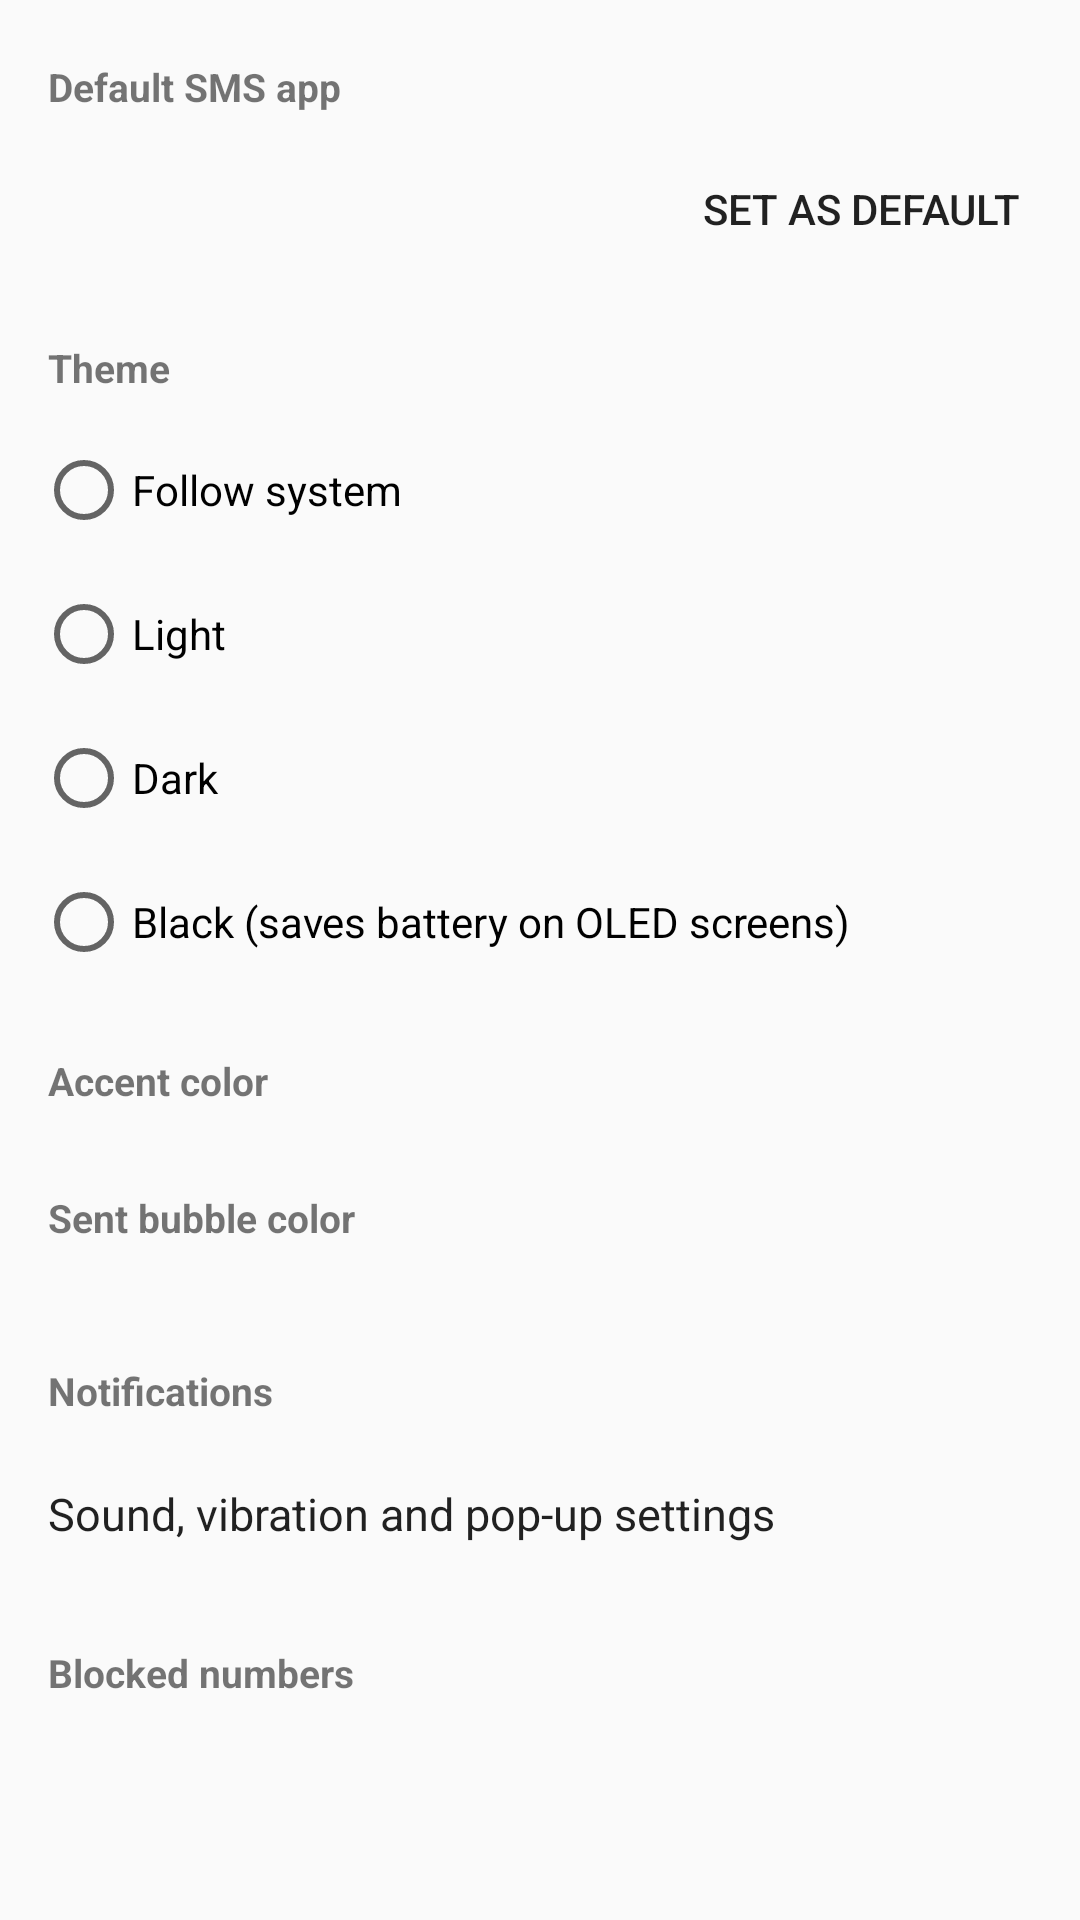

Layout XML and referenced resources for this Android screen:
<!-- AndroidManifest.xml: application theme AppTheme.Light -->
<!-- res/layout/activity_settings.xml -->
<?xml version="1.0" encoding="utf-8"?>
<ScrollView xmlns:android="http://schemas.android.com/apk/res/android"
    android:layout_width="match_parent"
    android:layout_height="match_parent">

    <LinearLayout
        android:layout_width="match_parent"
        android:layout_height="wrap_content"
        android:orientation="vertical"
        android:paddingBottom="24dp">

        <TextView
            style="@style/SectionHeader"
            android:text="Default SMS app" />

        <LinearLayout
            android:layout_width="match_parent"
            android:layout_height="wrap_content"
            android:gravity="center_vertical"
            android:orientation="horizontal"
            android:paddingStart="16dp"
            android:paddingEnd="8dp">

            <TextView
                android:id="@+id/default_status"
                android:layout_width="0dp"
                android:layout_height="wrap_content"
                android:layout_weight="1"
                android:textColor="?android:attr/textColorPrimary"
                android:textSize="15sp" />

            <Button
                android:id="@+id/default_button"
                style="?android:attr/borderlessButtonStyle"
                android:layout_width="wrap_content"
                android:layout_height="wrap_content"
                android:text="@string/set_default" />
        </LinearLayout>

        <TextView
            style="@style/SectionHeader"
            android:text="Theme" />

        <RadioGroup
            android:id="@+id/theme_mode"
            android:layout_width="match_parent"
            android:layout_height="wrap_content"
            android:paddingStart="12dp"
            android:paddingEnd="16dp">

            <RadioButton
                android:id="@+id/mode_system"
                android:layout_width="match_parent"
                android:layout_height="48dp"
                android:text="Follow system" />

            <RadioButton
                android:id="@+id/mode_light"
                android:layout_width="match_parent"
                android:layout_height="48dp"
                android:text="Light" />

            <RadioButton
                android:id="@+id/mode_dark"
                android:layout_width="match_parent"
                android:layout_height="48dp"
                android:text="Dark" />

            <RadioButton
                android:id="@+id/mode_black"
                android:layout_width="match_parent"
                android:layout_height="48dp"
                android:text="Black (saves battery on OLED screens)" />
        </RadioGroup>

        <TextView
            style="@style/SectionHeader"
            android:text="Accent color" />

        <HorizontalScrollView
            android:layout_width="match_parent"
            android:layout_height="wrap_content"
            android:scrollbars="none">

            <LinearLayout
                android:id="@+id/accent_colors"
                android:layout_width="wrap_content"
                android:layout_height="wrap_content"
                android:orientation="horizontal"
                android:paddingStart="12dp"
                android:paddingEnd="12dp" />
        </HorizontalScrollView>

        <TextView
            style="@style/SectionHeader"
            android:text="Sent bubble color" />

        <HorizontalScrollView
            android:layout_width="match_parent"
            android:layout_height="wrap_content"
            android:scrollbars="none">

            <LinearLayout
                android:id="@+id/bubble_colors"
                android:layout_width="wrap_content"
                android:layout_height="wrap_content"
                android:orientation="horizontal"
                android:paddingStart="12dp"
                android:paddingEnd="12dp" />
        </HorizontalScrollView>

        <LinearLayout
            android:id="@+id/preview"
            android:layout_width="match_parent"
            android:layout_height="wrap_content"
            android:orientation="vertical"
            android:paddingTop="12dp" />

        <TextView
            style="@style/SectionHeader"
            android:text="Notifications" />

        <TextView
            android:id="@+id/notification_settings"
            android:layout_width="match_parent"
            android:layout_height="wrap_content"
            android:background="?android:attr/selectableItemBackground"
            android:paddingStart="16dp"
            android:paddingTop="14dp"
            android:paddingEnd="16dp"
            android:paddingBottom="14dp"
            android:text="Sound, vibration and pop-up settings"
            android:textColor="?android:attr/textColorPrimary"
            android:textSize="15sp" />

        <TextView
            style="@style/SectionHeader"
            android:text="Blocked numbers" />

        <LinearLayout
            android:id="@+id/blocked_list"
            android:layout_width="match_parent"
            android:layout_height="wrap_content"
            android:orientation="vertical" />

        <TextView
            android:id="@+id/version"
            android:layout_width="match_parent"
            android:layout_height="wrap_content"
            android:paddingStart="16dp"
            android:paddingTop="24dp"
            android:paddingEnd="16dp"
            android:textColor="?android:attr/textColorSecondary"
            android:textSize="12sp" />
    </LinearLayout>
</ScrollView>
<!-- resources referenced by this layout -->
<resources>
  <string name="set_default">Set as default</string>
  <style name="SectionHeader">
          <item name="android:layout_width">match_parent</item>
          <item name="android:layout_height">wrap_content</item>
          <item name="android:paddingStart">16dp</item>
          <item name="android:paddingEnd">16dp</item>
          <item name="android:paddingTop">20dp</item>
          <item name="android:paddingBottom">8dp</item>
          <item name="android:textSize">13sp</item>
          <item name="android:textStyle">bold</item>
          <item name="android:tag">header</item>
      </style>
  <style name="AppTheme.Light" parent="android:Theme.Material.Light.DarkActionBar">
          <item name="android:colorPrimary">#1A73E8</item>
          <item name="android:colorAccent">#1A73E8</item>
      </style>
</resources>
